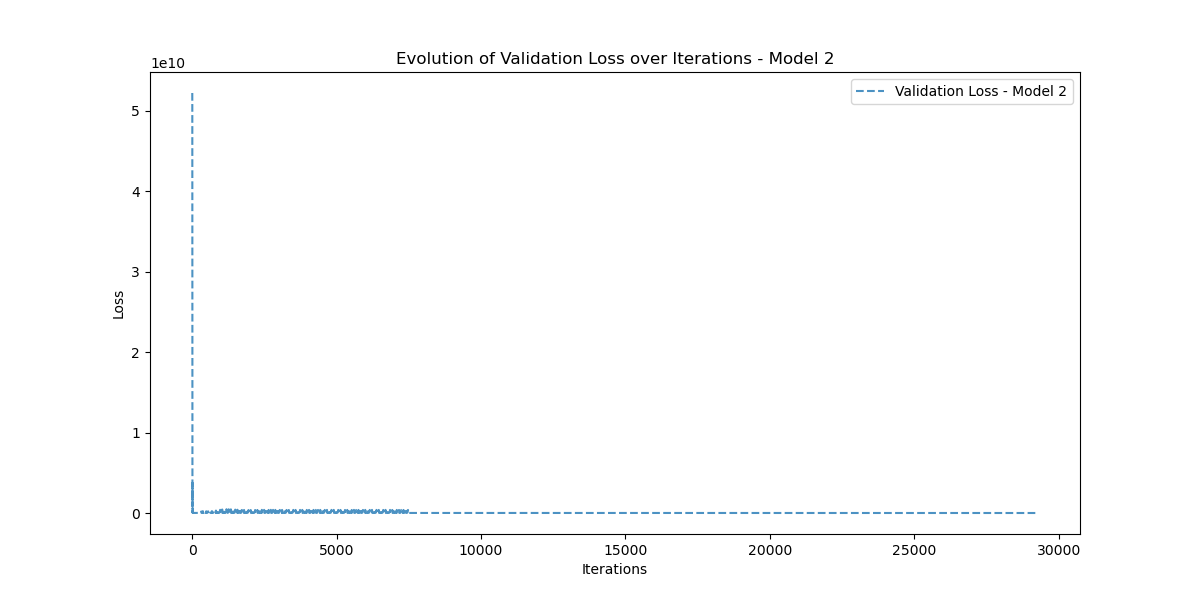

Values plotted in this chart, from the file beside it:
Iteration, Validation_Loss
0, 52216586000
1, 50522740000
2, 33330014000
3, 11762557000
4, 1381712000
5, 9909443000
6, 840503550
7, 3770499800
8, 669656770
9, 1751733000
10, 427866340
11, 144803420
12, 653304600
13, 45849404
14, 153353660
15, 186727870
16, 41027000
17, 69038370
18, 78776530
19, 34632908
20, 37286844
21, 50043212
22, 30798002
23, 30214976
24, 38054464
25, 29493332
26, 30471394
27, 31930364
28, 28925940
29, 30994104
30, 29485398
31, 29142206
32, 30147688
33, 28907746
34, 29548172
35, 29214658
36, 29026812
37, 29335474
38, 28919014
39, 29165340
40, 28975616
41, 28982524
42, 29004976
43, 28893184
44, 28967810
45, 28865538
46, 28905554
47, 28853860
48, 28851468
49, 28836406
50, 28812710
51, 28811740
52, 28784282
53, 28784294
54, 28760726
55, 28757400
56, 28738882
57, 28732512
58, 28717546
59, 28709226
... 29,216 more rows
